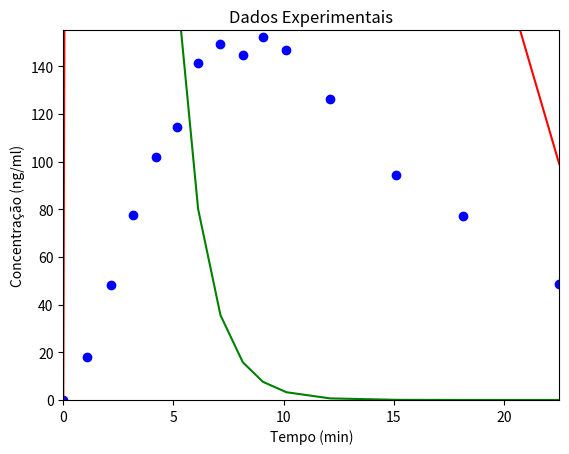

The matplotlib source for this figure:
# -*- coding: utf-8 -*-
"""
Created on Thu Apr 28 13:45:44 2016

@author: GuilhermeZaborowsky

"""

import matplotlib.pyplot as plt
from scipy.integrate import odeint

# DADOS EXPERIMENTAIS

# Tempo (min)
T = [0,
1.0951375,
2.1606765,
3.1754756,
4.1902747,
5.154334,
6.1183934,
7.1331925,
8.147991,
9.061311,
10.12685,
12.105708,
15.099366,
18.143763,
22.5074,
]

# Concentração de THC no sangue (ng/ml)
Fexp = [0,
17.910448,
48.358208,
77.462685,
102.089554, 
114.62687,
141.49254,
149.10448,
144.62686,
152.2388,
146.86568,
126.268654,
94.477615,
77.01492,
48.80597,
]

#constantes, Y = [P, S]

k1 = 0.5
k2 = 0.3
k3 = 0.2


def func(Y,t):
    dPdt = -k1*Y[0] - k2*Y[0]
    dFdt = k1*Y[0] - k3*Y[1]
    return [dPdt, dFdt]

P0 = 10700
F0 = 0
Y0 = [P0, F0]

Y = odeint(func,Y0,T)





plt.plot(T, Fexp,'bo')
plt.plot(T,Y[:,0],'g')
plt.plot(T,Y[:,1],'r')
plt.axis([0, max(T), 0, 155])
plt.ylabel('Concentração (ng/ml)')
plt.xlabel('Tempo (min)')
plt.title(r'Dados Experimentais')
plt.show()